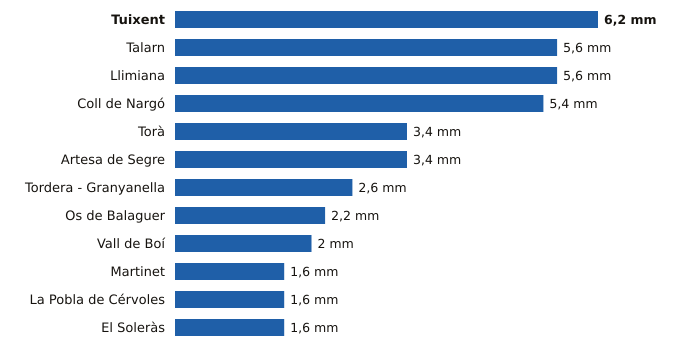

Source data for this figure (header and first rows):
estacion, provincia, indicativo, mm_6_dias_anteriores, mm_hoy, mm_7_dias, horas_de_hoy
Tuixent, Lleida, 9632X, 0.0, 6.2, 6.2, 17
Talarn, Lleida, 9698U, 0.0, 5.6, 5.6, 18
Llimiana, Lleida, 9707, 0.0, 5.6, 5.6, 17
Coll de Nargó, Lleida, 9638D, 0.0, 5.4, 5.4, 17
Torà, Lleida, 9647X, 0.0, 3.4, 3.4, 17
Artesa de Segre, Lleida, 9650X, 0.0, 3.4, 3.4, 16
Tordera - Granyanella, Lleida, 9718X, 0.0, 2.6, 2.6, 17
Os de Balaguer, Lleida, 9724X, 0.0, 2.2, 2.2, 18
Vall de Boí, Lleida, 9744B, 0.0, 2.0, 2.0, 17
Martinet, Lleida, 9590, 0.0, 1.6, 1.6, 18
La Pobla de Cérvoles, Lleida, 9772X, 0.0, 1.6, 1.6, 18
El Soleràs, Lleida, 9775X, 0.0, 1.6, 1.6, 18
